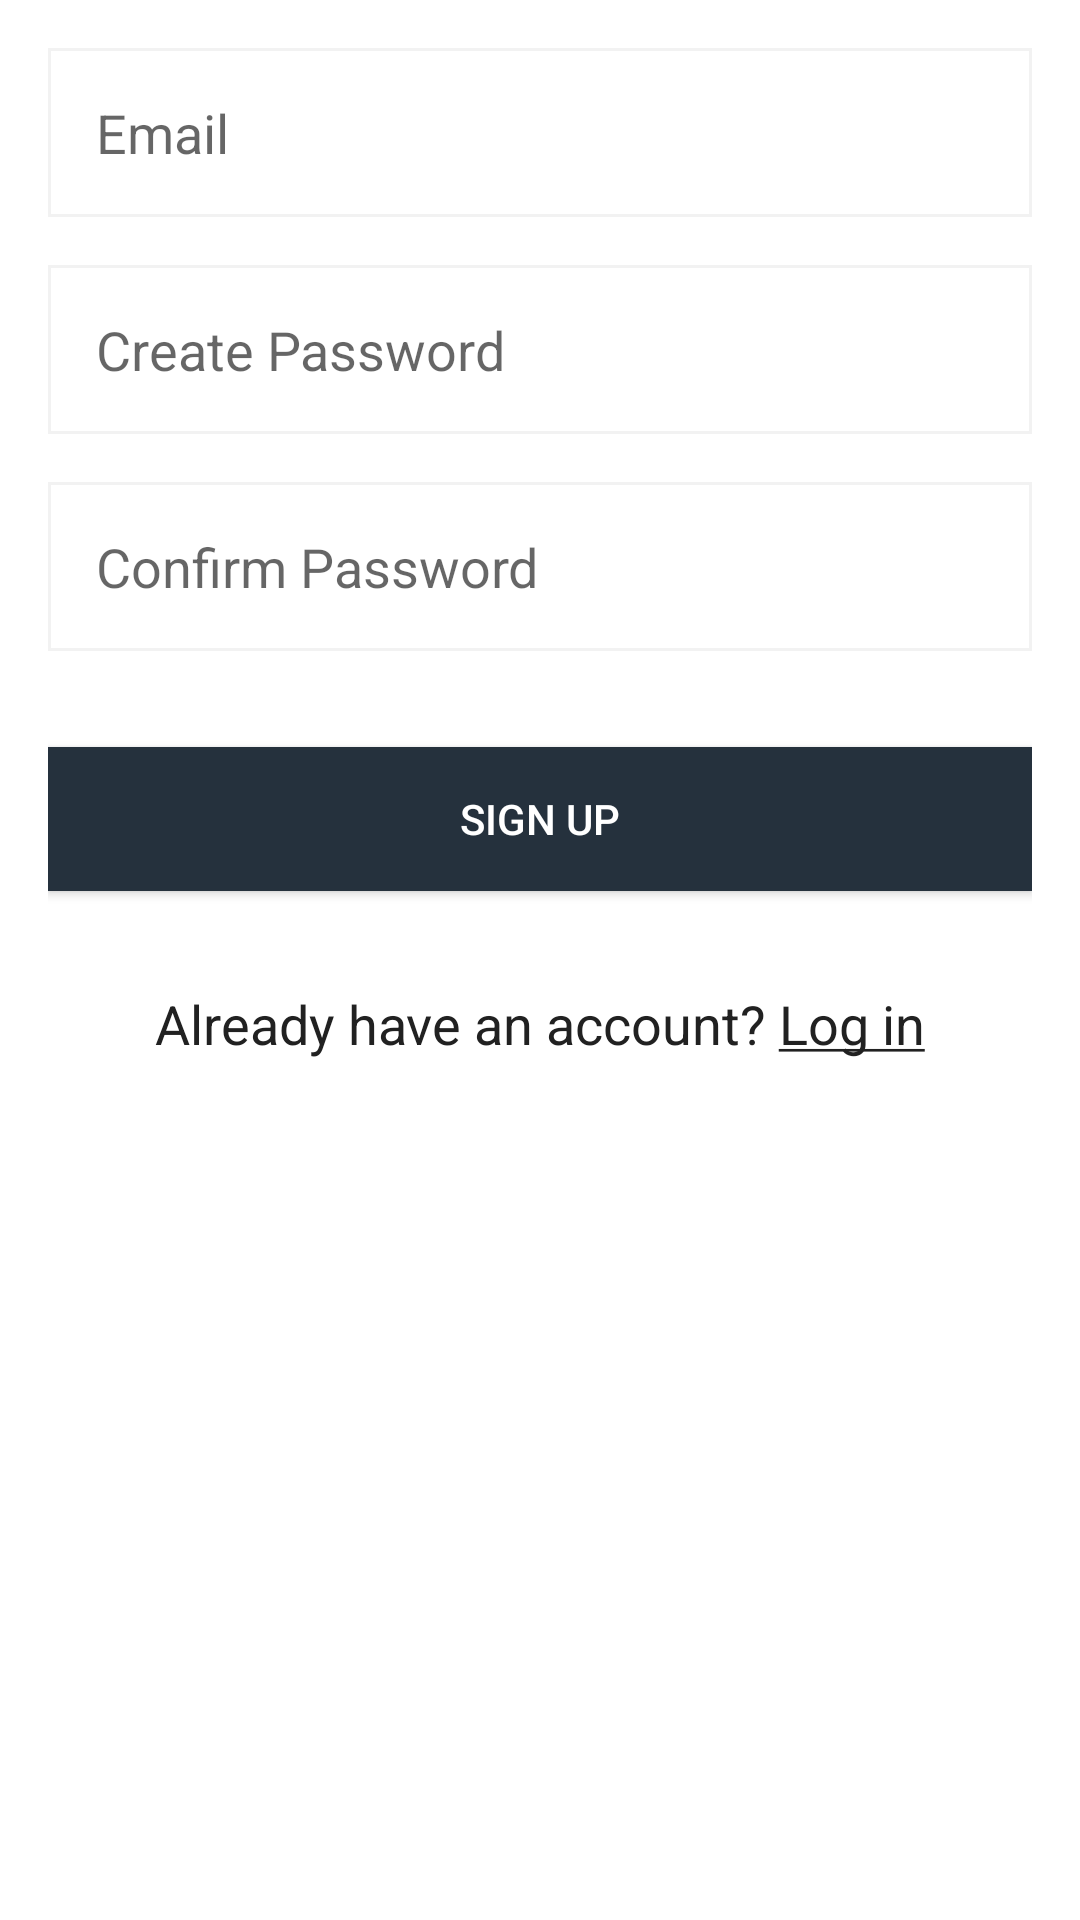

Write the Android layout XML for this screen, with the resource values it uses.
<!-- AndroidManifest.xml: application theme AppTheme -->
<!-- res/layout/activity_sign_up.xml -->
<?xml version="1.0" encoding="utf-8"?>
<LinearLayout xmlns:android="http://schemas.android.com/apk/res/android"
    xmlns:tools="http://schemas.android.com/tools"
    android:layout_width="match_parent"
    android:layout_height="match_parent"
    android:orientation="vertical"
    android:background="@color/colorPrimaryLight"
    android:padding="@dimen/activity_padding"
    tools:context="com.lifehackig.fitnessapp.ui.signup.SignUpActivity">

    <EditText
        android:id="@+id/email"
        android:layout_width="match_parent"
        android:layout_height="wrap_content"
        android:background="@drawable/gray_border"
        android:padding="16dp"
        android:layout_marginBottom="@dimen/activity_vertical_margin"
        android:inputType="textEmailAddress"
        android:hint="@string/email" />

    <EditText
        android:id="@+id/password"
        android:layout_width="match_parent"
        android:layout_height="wrap_content"
        android:background="@drawable/gray_border"
        android:padding="16dp"
        android:layout_marginBottom="@dimen/activity_vertical_margin"
        android:fontFamily="sans-serif"
        android:inputType="textPassword"
        android:hint="@string/create_password" />

    <EditText
        android:id="@+id/confirmPassword"
        android:layout_width="match_parent"
        android:layout_height="wrap_content"
        android:background="@drawable/gray_border"
        android:padding="16dp"
        android:layout_marginBottom="@dimen/activity_vertical_margin"
        android:fontFamily="sans-serif"
        android:inputType="textPassword"
        android:hint="@string/confirm_password" />

    <Button
        android:id="@+id/signUpButton"
        android:layout_width="match_parent"
        android:layout_height="wrap_content"
        android:layout_marginTop="@dimen/activity_vertical_margin"
        android:layout_marginBottom="@dimen/activity_vertical_margin"
        android:background="@color/colorSecondaryDark"
        android:textColor="@color/colorTextLight"
        android:text="@string/sign_up" />

    <TextView
        android:id="@+id/logInText"
        android:layout_width="wrap_content"
        android:layout_height="wrap_content"
        android:layout_marginTop="@dimen/activity_vertical_margin"
        android:layout_gravity="center"
        android:textSize="18sp"
        android:textColor="@color/colorPrimaryText"
        android:text="@string/already_have_an_account"/>

</LinearLayout>
<!-- resources referenced by this layout -->
<resources>
  <color name="colorPrimaryLight">#fff</color>icon
  <color name="colorPrimaryText">#212121</color>
  <color name="colorSecondaryDark">#25313D</color>
  <color name="colorTextLight">#fff</color>
  <dimen name="activity_padding">16dp</dimen>
  <dimen name="activity_vertical_margin">16dp</dimen>
  <!-- drawable gray_border (drawable) -->
  <?xml version="1.0" encoding="utf-8"?>
  <layer-list xmlns:android="http://schemas.android.com/apk/res/android" >
  
      <item
          android:bottom="0dp"
          android:left="0dp"
          android:right="0dp"
          android:top="0dp">
          <shape android:shape="rectangle" >
              <stroke
                  android:width="1dp"
                  android:color="@color/colorSecondaryLight" />
              <solid android:color="#FFFFFF" />
          </shape>
      </item>
  
  </layer-list>
  <string name="already_have_an_account">Already have an account? <u>Log in</u></string>
  <string name="confirm_password">Confirm Password</string>
  <string name="create_password">Create Password</string>
  <string name="email">Email</string>
  <string name="sign_up">Sign Up</string>
  <style name="AppTheme" parent="Theme.AppCompat.Light.DarkActionBar">
          <item name="android:textColor">@color/colorPrimaryText</item>
          <item name="colorPrimary">@color/colorPrimary</item>
          <item name="colorPrimaryDark">@color/colorPrimaryDark</item>
          <item name="colorAccent">@color/colorAccent</item>
          <item name="android:alertDialogTheme">@style/AlertDialogCustom</item>
      </style>
  <color name="colorSecondaryLight">#f2f2f2</color>
  <color name="colorPrimary">#000000</color>
  <color name="colorPrimaryDark">#000000</color>
  <color name="colorAccent">#D5FE43</color>
  <style name="AlertDialogCustom" parent="android:Theme.Material.Light.Dialog.Alert">
          <item name="android:colorPrimary">@color/colorPrimary</item>
          <item name="android:colorAccent">@color/colorPrimaryDark</item>
      </style>
</resources>
